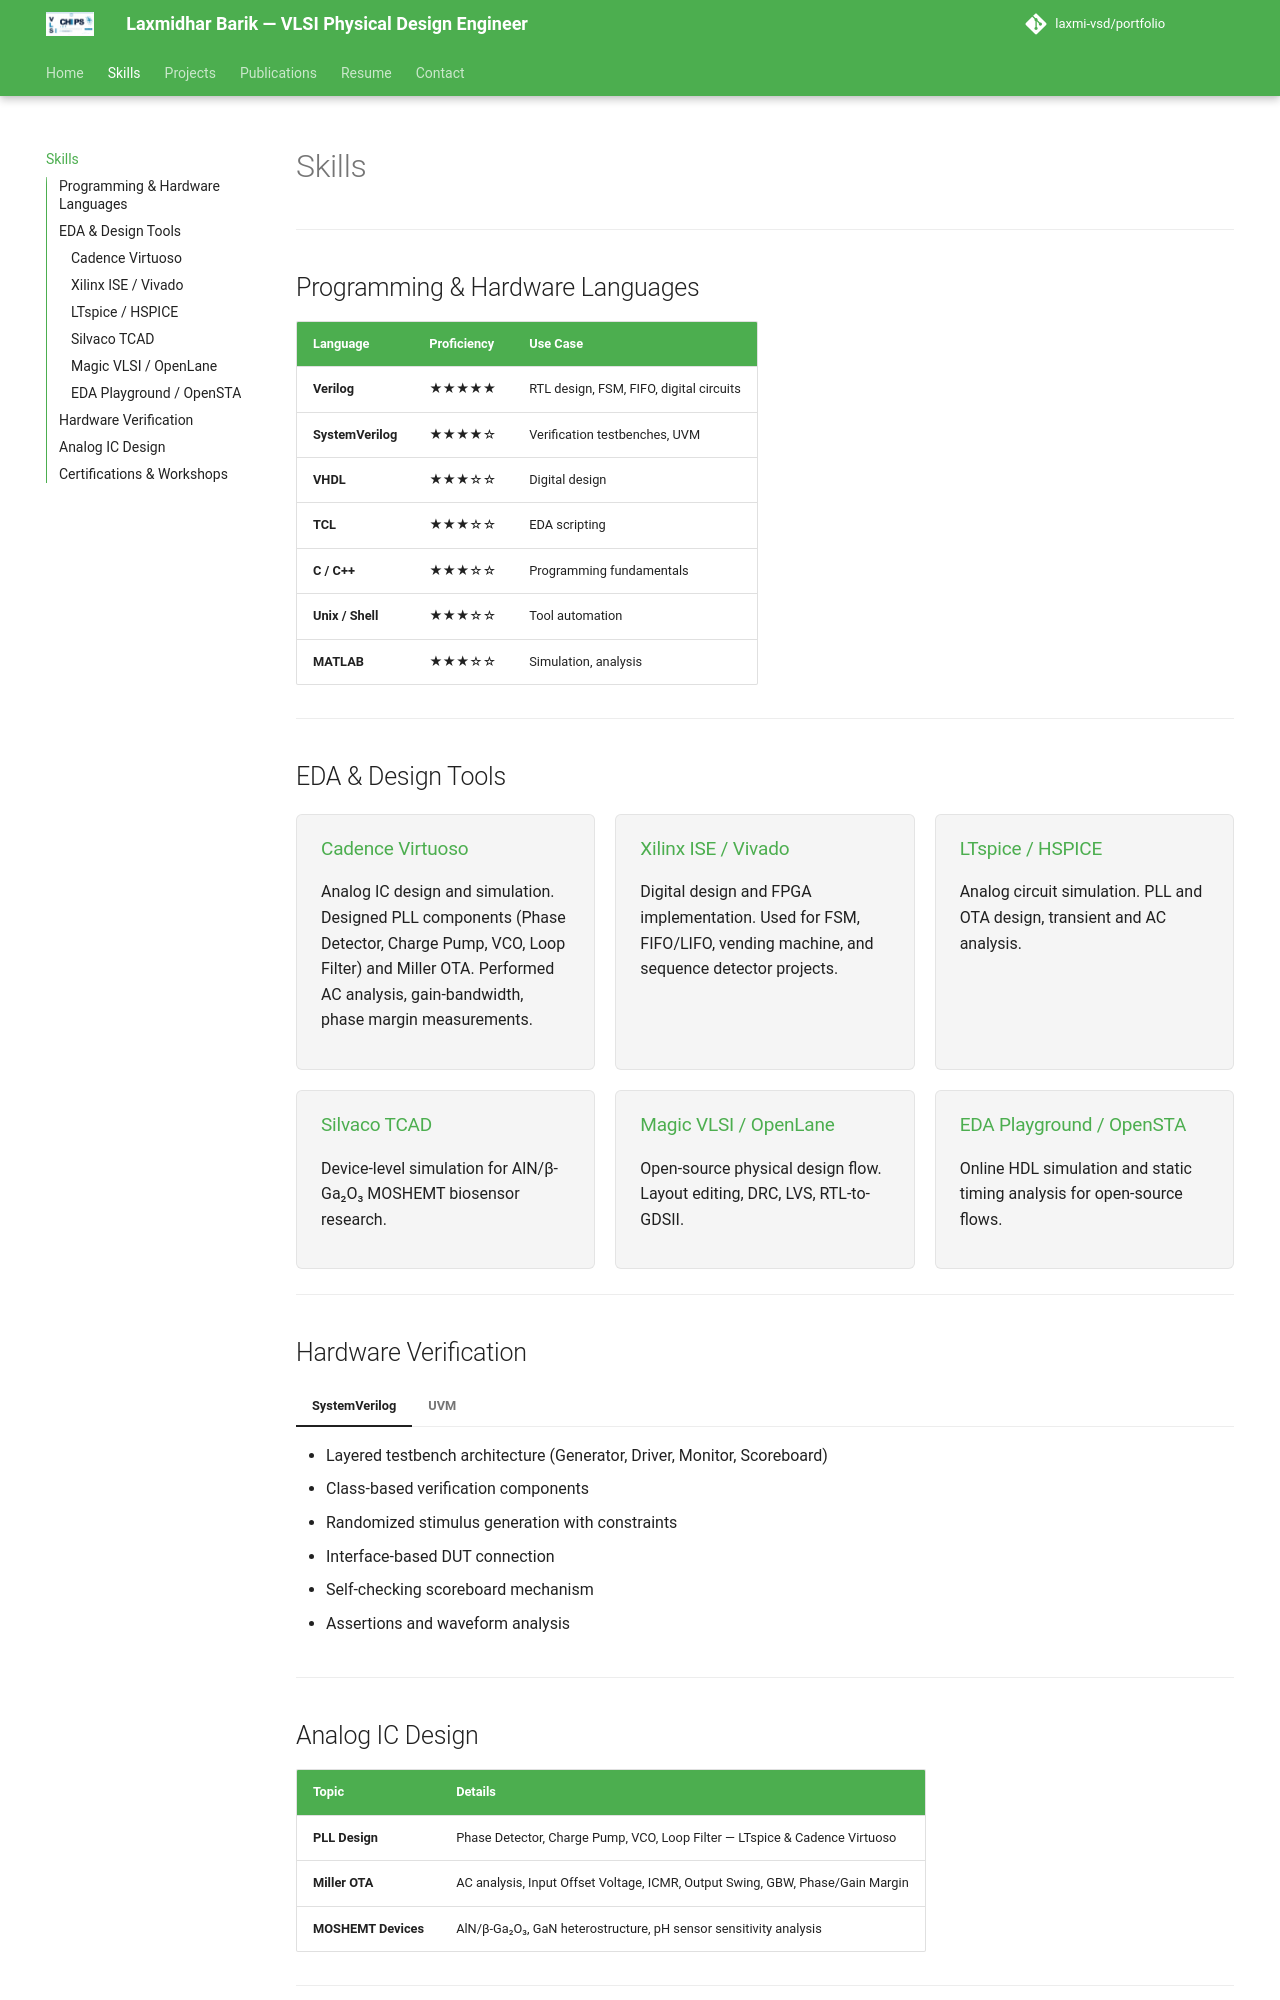

repository: Laxmi-vsd/chip-design-portfolio · page: skills/index.html · generator: mkdocs

# Skills

---

## Programming & Hardware Languages

| Language | Proficiency | Use Case |
|----------|-------------|----------|
| **Verilog** | ★★★★★ | RTL design, FSM, FIFO, digital circuits |
| **SystemVerilog** | ★★★★☆ | Verification testbenches, UVM |
| **VHDL** | ★★★☆☆ | Digital design |
| **TCL** | ★★★☆☆ | EDA scripting |
| **C / C++** | ★★★☆☆ | Programming fundamentals |
| **Unix / Shell** | ★★★☆☆ | Tool automation |
| **MATLAB** | ★★★☆☆ | Simulation, analysis |

---

## EDA & Design Tools

<div class="tools-grid" markdown>

<div class="tool-card" markdown>
### Cadence Virtuoso
Analog IC design and simulation. Designed PLL components (Phase Detector, Charge Pump, VCO, Loop Filter) and Miller OTA. Performed AC analysis, gain-bandwidth, phase margin measurements.
</div>

<div class="tool-card" markdown>
### Xilinx ISE / Vivado
Digital design and FPGA implementation. Used for FSM, FIFO/LIFO, vending machine, and sequence detector projects.
</div>

<div class="tool-card" markdown>
### LTspice / HSPICE
Analog circuit simulation. PLL and OTA design, transient and AC analysis.
</div>

<div class="tool-card" markdown>
### Silvaco TCAD
Device-level simulation for AlN/β-Ga₂O₃ MOSHEMT biosensor research.
</div>

<div class="tool-card" markdown>
### Magic VLSI / OpenLane
Open-source physical design flow. Layout editing, DRC, LVS, RTL-to-GDSII.
</div>

<div class="tool-card" markdown>
### EDA Playground / OpenSTA
Online HDL simulation and static timing analysis for open-source flows.
</div>

</div>

---

## Hardware Verification

=== "SystemVerilog"
    - Layered testbench architecture (Generator, Driver, Monitor, Scoreboard)
    - Class-based verification components
    - Randomized stimulus generation with constraints
    - Interface-based DUT connection
    - Self-checking scoreboard mechanism
    - Assertions and waveform analysis

=== "UVM"
    - UVM testbench architecture: test, env, agent, driver, monitor, sequencer, scoreboard
    - `uvm_config_db` for configuration and virtual interfaces
    - TLM connections using analysis ports and exports
    - Sequence and sequence item classes with randomization
    - Component registration with `uvm_component_utils`
    - UVM phasing: build, connect, run, report
    - Reporting macros: `uvm_info`, `uvm_error`

---
